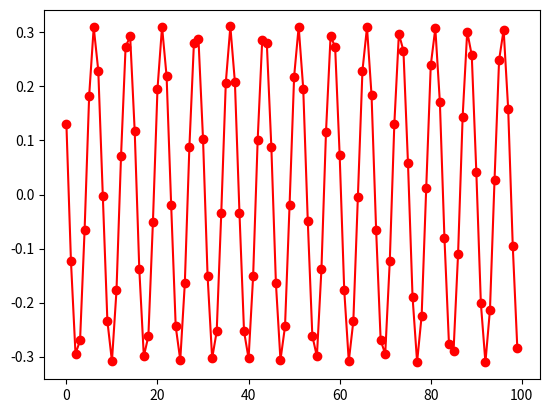

Python code for this plot:
import time
import numpy as np
import matplotlib.pyplot as plt

C, N, m, k, omega = 1, 100, 1, 6, 2
alpha = 2 * k - m * omega ** 2

def linsolve_gaussian(A: np.array, v: np.array) -> np.array:
    N = len(v)
    for m in range(N):
        pivot_row = m + np.argmax(np.abs(A[m:, m]))
        if pivot_row != m:
            A[[m, pivot_row]] = A[[pivot_row, m]]
            v[[m, pivot_row]] = v[[pivot_row, m]]

        div = A[m, m]
        if abs(div) < 1e-15:
            raise ZeroDivisionError("Matrix is singular/nearly singular: no usable pivot")

        A[m, :] /= div
        v[m] /= div

        for i in range(m + 1, N):
            mult = A[i, m]
            A[i, :] -= mult * A[m, :]
            v[i] -= mult * v[m]

    x = np.empty(N, float)
    for m in range(N - 1, -1, -1):
        x[m] = v[m]
        for i in range(m + 1, N):
            x[m] -= A[m, i] * x[i]
    return x

def linsolve_tridiag(A, v) -> np.array:
    N = len(v)
    for i in range(N - 1):
        A[i, i + 1] /= A[i, i]
        v[i] /= A[i, i]
        A[i + 1, i + 1] -= A[i + 1, i] * A[i, i + 1]
        v[i + 1] -= A[i + 1, i] * v[i]
    v[N - 1] /= A[N - 1, N - 1]

    x = np.empty(N, float)
    x[N - 1] = v[N - 1]
    for i in range(N - 2, -1, -1):
        x[i] = v[i] - A[i, i + 1] * x[i + 1]
    return x

A = np.zeros([N,N], float)
for i in range(N - 1):
    A[i, i] = alpha
    A[i, i + 1] = A[i + 1, i] = -k
A[0, 0] = A[N - 1, N - 1] = alpha - k
v = np.zeros(N, float)
v[0] = C

start = time.perf_counter()
x1 = linsolve_tridiag(A, v)
print(f"Time elapsed for x1: {time.perf_counter() - start}")
plt.plot(x1, "-ro")
plt.show()
